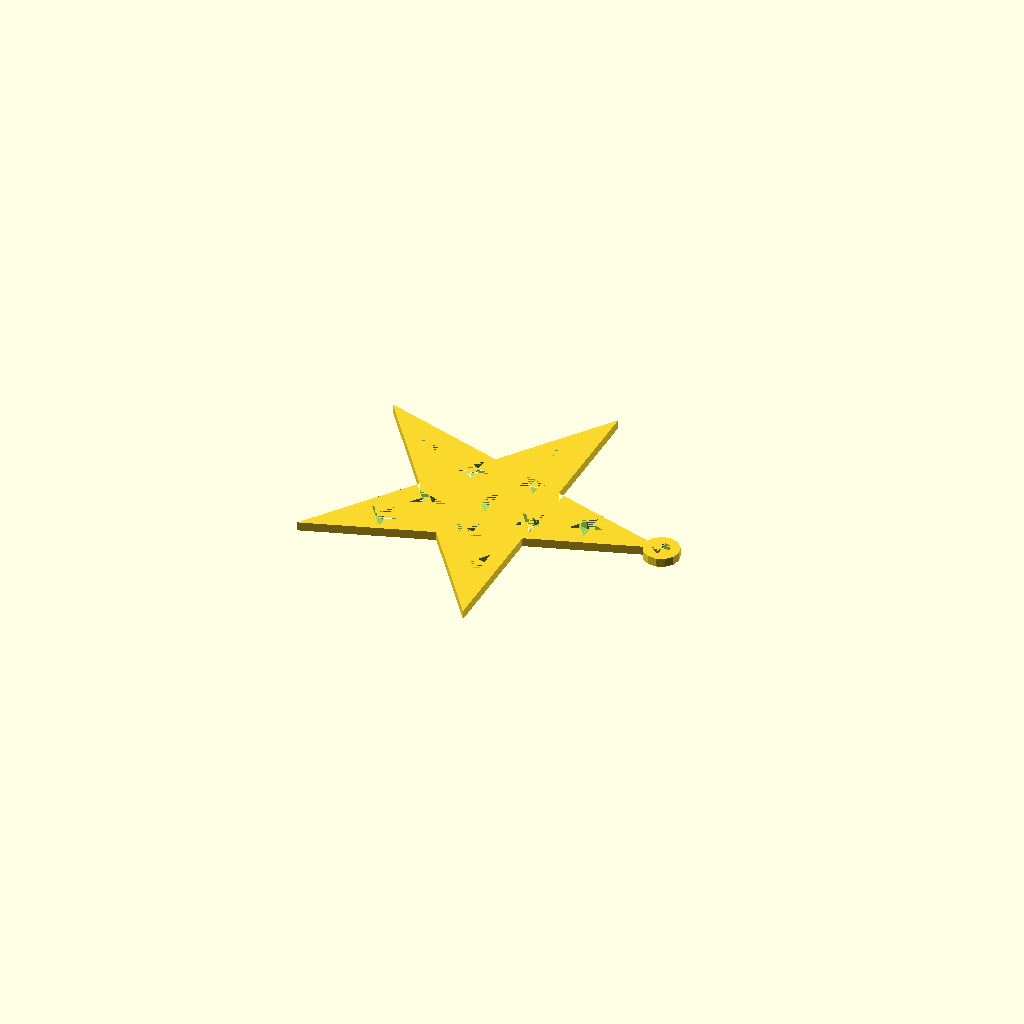
Cell 1: rendered with the file's own defaults.
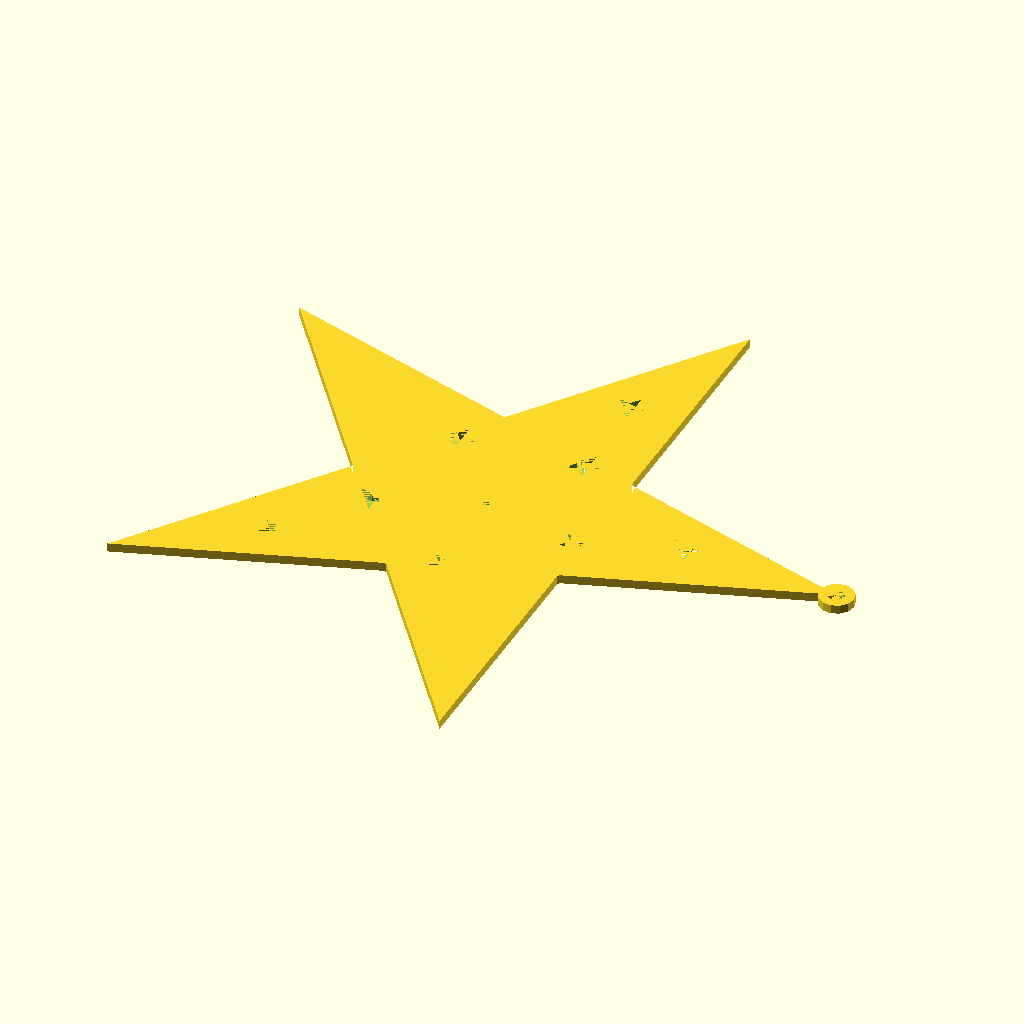
Cell 2: radius = 80 (everything else at default).
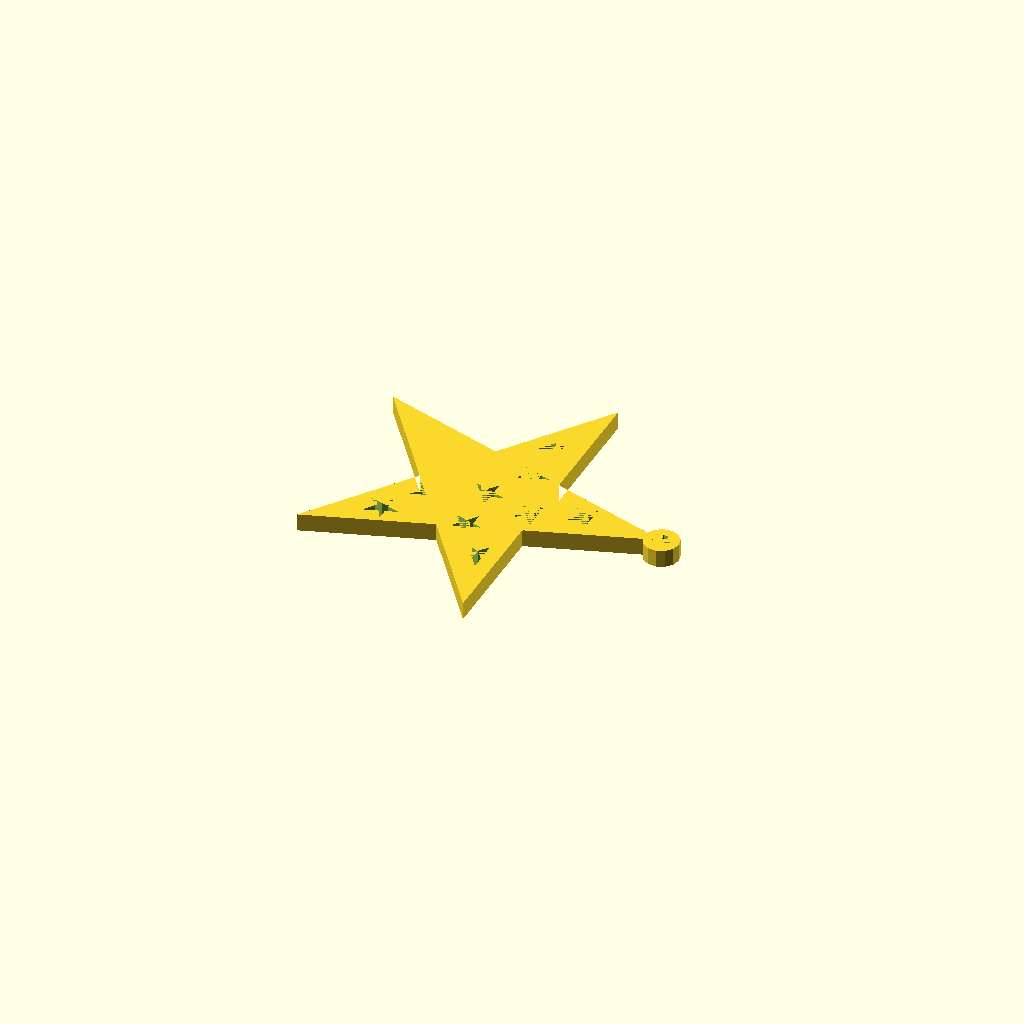
Cell 3: thick = 4 (everything else at default).
All cells are drawn from one camera (rotation 55°, 0°, 25°, orthographic, colour scheme Cornfield), so only the parameter changes between them.
Source of the model, scadFiles/180679/340588.scad:
// radius of the large star

radius=40;

// radius of the small stars

little=4;

//thickness

thick=2;

//-- Based on Parametric star(c)  2010 Juan Gonzalez-Gomez (Obijuan) juan@iearobotics.com

//-- GPL license



//-- The 2*N points of an N-ponted star are calculated as follows:

//-- There are two circunferences:  the inner and outer.  Outer points are located

//-- at angles: 0, 360/N, 360*2/N and on the outer circunference

//-- The inner points have the same angular distance but they are 360/(2*N) rotated

//-- respect to the outers. They are located on the inner circunference



//--- INPUT PARAMETERS:

//--- N: Number of points

//--  h: Height

//-- ri: Inner radius

//-- ro: outer radius

module parametric_star(N=5, h=2, ri=15, re=30) {



  //-- Calculate and draw a 2D tip of the star

 //-- INPUT: 

 //-- n: Number of the tip (from 0 to N-1)

  module tipstar(n) {

     i1 =  [ri*cos(-360*n/N+360/(N*2)), ri*sin(-360*n/N+360/(N*2))];

    e1 = [re*cos(-360*n/N), re*sin(-360*n/N)];

    i2 = [ri*cos(-360*(n+1)/N+360/(N*2)), ri*sin(-360*(n+1)/N+360/(N*2))];

    polygon([ i1, e1, i2]);

  }



  //-- Draw the 2D star and extrude

  

   //-- The star is the union of N 2D tips. 

   //-- A inner cylinder is also needed for filling

   //-- A flat (2D) star is built. The it is extruded

    linear_extrude(height=h) 

    union() {

      for (i=[0:N-1]) {

         tipstar(i);

      }

      rotate([0,0,360/(2*N)]) circle(r=ri+ri*0.01,$fn=N);

    }

}



radius=40;

little=4;

union(){

difference(){

translate([radius,0,0]) cylinder(thick,4,4);

translate([radius,0,0]) cylinder(thick,2,2);

}

difference(){

	parametric_star(N=5,h=thick, ri=radius/2.62,re=radius);

	parametric_star(N=5,h=thick, ri=little/2.62,re=little);

		for (j=[0:4]){

	//	x1= outer*cos(j*72-14)

	//	y1=outer*sin(j*72-14)

	translate([0.3*radius*cos(j*72-14),0.3*radius*sin(j*72-14),0]) parametric_star(N=5,h=thick, ri=little/2.62,re=little);

	translate([0.56*radius*cos(j*72+2),0.56*radius*sin(j*72+2),0]) parametric_star(N=5,h=thick, ri=little/2.62,re=little);

	}

}

}
Customizer parameters (derived from the source; name, type, default, range or options):
radius: number, default 40
little: number, default 4
thick: number, default 2
